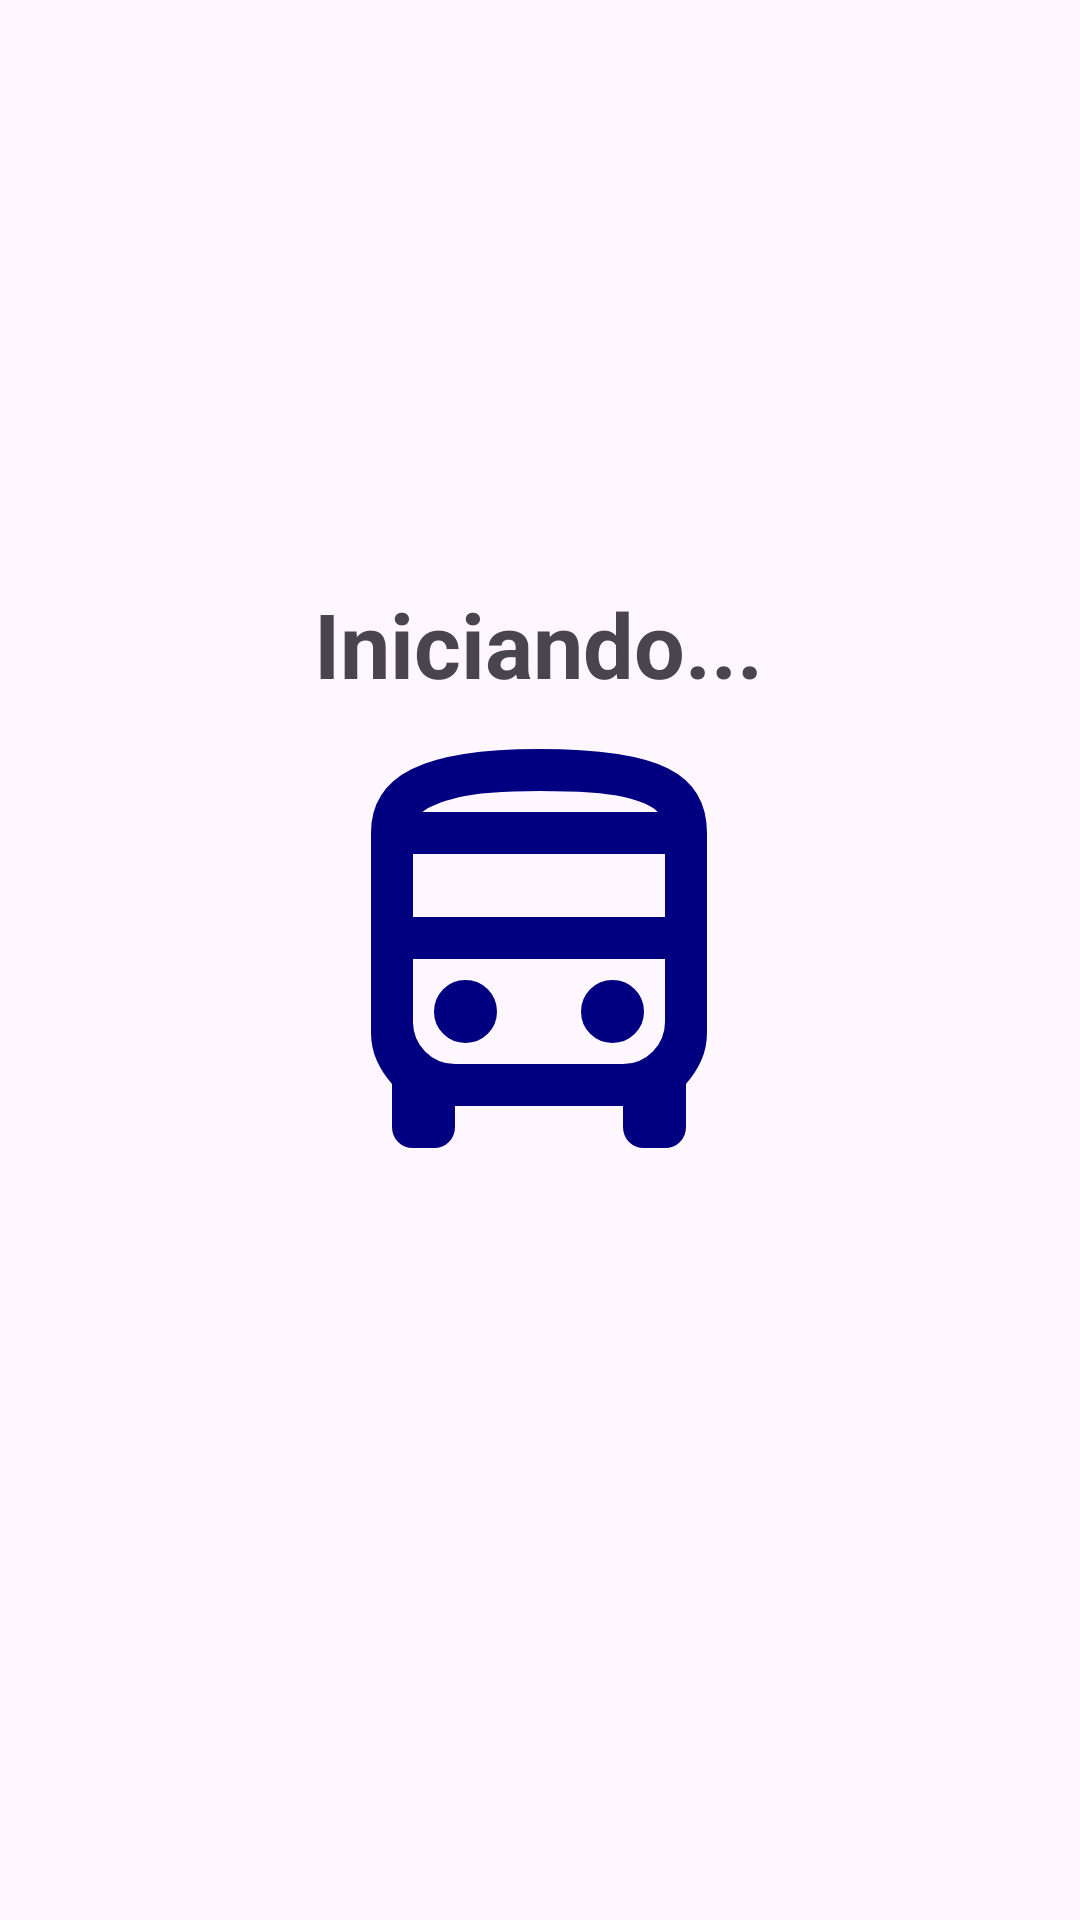

Write the Android layout XML for this screen, with the resource values it uses.
<!-- AndroidManifest.xml: application theme Theme.Primer_avance -->
<!-- res/layout/inicio.xml -->
<?xml version="1.0" encoding="utf-8"?>
<androidx.constraintlayout.widget.ConstraintLayout xmlns:android="http://schemas.android.com/apk/res/android"
    xmlns:app="http://schemas.android.com/apk/res-auto"
    xmlns:tools="http://schemas.android.com/tools"
    android:layout_width="match_parent"
    android:layout_height="match_parent"
    tools:context=".MainActivity">

    <TextView
        android:id="@+id/textView2"
        android:layout_width="wrap_content"
        android:layout_height="wrap_content"
        android:layout_marginStart="130dp"
        android:layout_marginTop="240dp"
        android:layout_marginEnd="131dp"
        android:text="Iniciando..."
        android:textSize="30dp"
        android:textStyle="bold"
        app:layout_constraintBottom_toTopOf="@+id/imageView"
        app:layout_constraintEnd_toEndOf="parent"
        app:layout_constraintStart_toStartOf="parent"
        app:layout_constraintTop_toTopOf="parent" />

    <ImageView
        android:id="@+id/imageView"
        android:layout_width="168dp"
        android:layout_height="170dp"
        android:layout_marginStart="121dp"
        android:layout_marginEnd="122dp"
        android:layout_marginBottom="281dp"
        app:layout_constraintBottom_toBottomOf="parent"
        app:layout_constraintEnd_toEndOf="parent"
        app:layout_constraintStart_toStartOf="parent"
        app:layout_constraintTop_toBottomOf="@+id/textView2"
        app:srcCompat="@drawable/bus"
        app:tint="@color/blue" />
</androidx.constraintlayout.widget.ConstraintLayout>
<!-- resources referenced by this layout -->
<resources>
  <color name="blue">#000080</color>
  <!-- drawable bus (drawable) -->
  <vector xmlns:android="http://schemas.android.com/apk/res/android"
      android:width="24dp"
      android:height="24dp"
      android:viewportWidth="960"
      android:viewportHeight="960">
    <path
        android:fillColor="#FF000000"
        android:pathData="M240,840q-17,0 -28.5,-11.5T200,800v-82q-18,-20 -29,-44.5T160,620v-380q0,-83 77,-121.5T480,80q172,0 246,37t74,123v380q0,29 -11,53.5T760,718v82q0,17 -11.5,28.5T720,840h-40q-17,0 -28.5,-11.5T640,800v-40L320,760v40q0,17 -11.5,28.5T280,840h-40ZM482,200h224,-448 224ZM640,480L240,480h480,-80ZM240,400h480v-120L240,280v120ZM340,640q25,0 42.5,-17.5T400,580q0,-25 -17.5,-42.5T340,520q-25,0 -42.5,17.5T280,580q0,25 17.5,42.5T340,640ZM620,640q25,0 42.5,-17.5T680,580q0,-25 -17.5,-42.5T620,520q-25,0 -42.5,17.5T560,580q0,25 17.5,42.5T620,640ZM258,200h448q-15,-17 -64.5,-28.5T482,160q-107,0 -156.5,12.5T258,200ZM320,680h320q33,0 56.5,-23.5T720,600v-120L240,480v120q0,33 23.5,56.5T320,680Z"/>
  </vector>
  <style name="Theme.Primer_avance" parent="Base.Theme.Primer_avance" />
  <style name="Base.Theme.Primer_avance" parent="Theme.Material3.DayNight.NoActionBar">
          
          
      </style>
</resources>
